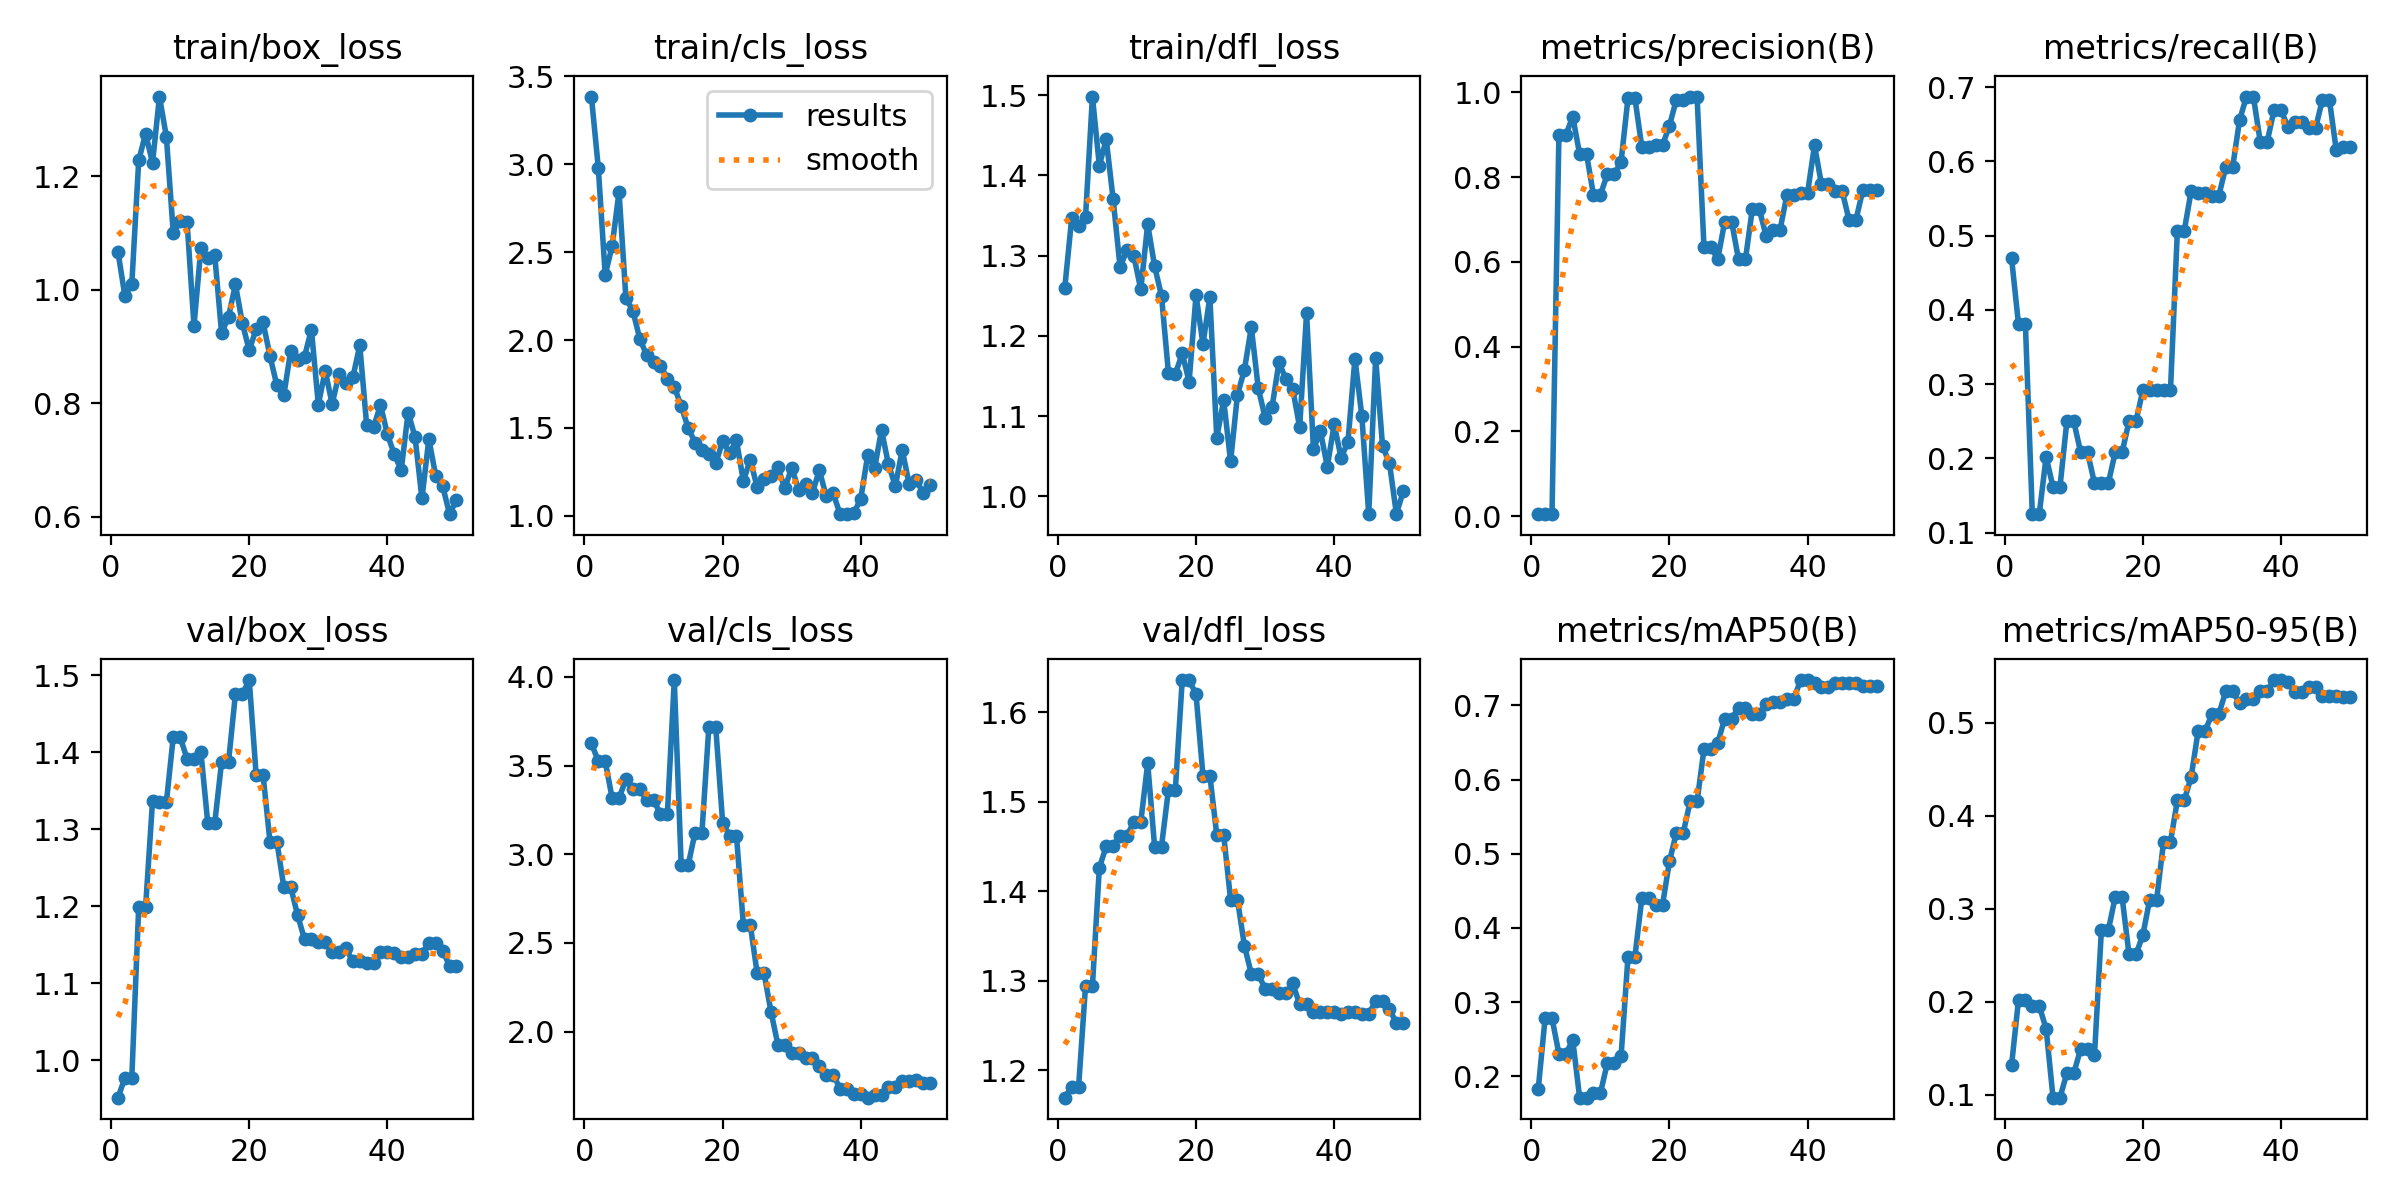

The table this chart was drawn from, first rows:
epoch, time, train/box_loss, train/cls_loss, train/dfl_loss, metrics/precision(B), metrics/recall(B), metrics/mAP50(B), metrics/mAP50-95(B), val/box_loss, val/cls_loss, val/dfl_loss, lr/pg0, lr/pg1, lr/pg2
1, 6.55, 1.067, 3.386, 1.26, 0.00545, 0.4694, 0.1822, 0.1321, 0.9517, 3.624, 1.17, 0.0003572, 0.0003572, 0.0003572
2, 12.75, 0.9894, 2.98, 1.347, 0.00489, 0.3806, 0.2782, 0.2018, 0.9775, 3.525, 1.182, 0.0008171, 0.0008171, 0.0008171
3, 18.83, 1.01, 2.37, 1.337, 0.00489, 0.3806, 0.2782, 0.2018, 0.9775, 3.525, 1.182, 0.001258, 0.001258, 0.001258
4, 24.86, 1.228, 2.535, 1.348, 0.8991, 0.125, 0.2302, 0.1953, 1.2, 3.317, 1.294, 0.001344, 0.001344, 0.001344
5, 30.77, 1.275, 2.842, 1.498, 0.8991, 0.125, 0.2302, 0.1953, 1.2, 3.317, 1.294, 0.001316, 0.001316, 0.001316
6, 36.82, 1.224, 2.237, 1.412, 0.9428, 0.2022, 0.249, 0.1709, 1.337, 3.422, 1.426, 0.001288, 0.001288, 0.001288
7, 42.88, 1.341, 2.167, 1.445, 0.8541, 0.1614, 0.1711, 0.09677, 1.335, 3.368, 1.45, 0.001259, 0.001259, 0.001259
8, 49.31, 1.27, 2.008, 1.37, 0.8541, 0.1614, 0.1711, 0.09677, 1.335, 3.368, 1.45, 0.001231, 0.001231, 0.001231
9, 55.98, 1.101, 1.914, 1.286, 0.7581, 0.25, 0.1769, 0.1231, 1.42, 3.305, 1.462, 0.001203, 0.001203, 0.001203
10, 62.56, 1.121, 1.877, 1.307, 0.7581, 0.25, 0.1769, 0.1231, 1.42, 3.305, 1.462, 0.001174, 0.001174, 0.001174
11, 69.21, 1.119, 1.855, 1.299, 0.8063, 0.2083, 0.2174, 0.1491, 1.392, 3.226, 1.477, 0.001146, 0.001146, 0.001146
12, 75.76, 0.937, 1.781, 1.258, 0.8063, 0.2083, 0.2174, 0.1491, 1.392, 3.226, 1.477, 0.001118, 0.001118, 0.001118
13, 82.37, 1.073, 1.735, 1.339, 0.8365, 0.1667, 0.2272, 0.1425, 1.4, 3.982, 1.543, 0.001089, 0.001089, 0.001089
14, 88.97, 1.056, 1.624, 1.287, 0.9863, 0.1667, 0.361, 0.2767, 1.308, 2.937, 1.45, 0.001061, 0.001061, 0.001061
15, 95.53, 1.062, 1.501, 1.25, 0.9863, 0.1667, 0.361, 0.2767, 1.308, 2.937, 1.45, 0.001033, 0.001033, 0.001033
16, 102.2, 0.9239, 1.417, 1.154, 0.8712, 0.2083, 0.44, 0.3124, 1.388, 3.121, 1.513, 0.001005, 0.001005, 0.001005
17, 108.9, 0.9529, 1.373, 1.152, 0.8712, 0.2083, 0.44, 0.3124, 1.388, 3.121, 1.513, 0.0009763, 0.0009763, 0.0009763
18, 115.5, 1.01, 1.349, 1.178, 0.8756, 0.25, 0.4311, 0.2507, 1.476, 3.716, 1.636, 0.000948, 0.000948, 0.000948
19, 122.1, 0.9414, 1.298, 1.143, 0.8756, 0.25, 0.4311, 0.2507, 1.476, 3.716, 1.636, 0.0009197, 0.0009197, 0.0009197
20, 128.7, 0.8936, 1.424, 1.251, 0.9212, 0.2917, 0.4897, 0.2716, 1.494, 3.178, 1.62, 0.0008914, 0.0008914, 0.0008914
21, 135.3, 0.9308, 1.359, 1.19, 0.9828, 0.2917, 0.5283, 0.3098, 1.371, 3.104, 1.529, 0.0008631, 0.0008631, 0.0008631
22, 141.9, 0.9427, 1.429, 1.248, 0.9828, 0.2917, 0.5283, 0.3098, 1.371, 3.104, 1.529, 0.0008348, 0.0008348, 0.0008348
23, 148.5, 0.8837, 1.198, 1.073, 0.99, 0.2917, 0.5706, 0.3718, 1.284, 2.602, 1.463, 0.0008065, 0.0008065, 0.0008065
24, 155.1, 0.8316, 1.319, 1.12, 0.99, 0.2917, 0.5706, 0.3718, 1.284, 2.602, 1.463, 0.0007782, 0.0007782, 0.0007782
25, 161.7, 0.8139, 1.162, 1.044, 0.6348, 0.5069, 0.641, 0.4164, 1.225, 2.329, 1.391, 0.0007499, 0.0007499, 0.0007499
26, 168.3, 0.8926, 1.21, 1.127, 0.6348, 0.5069, 0.641, 0.4164, 1.225, 2.329, 1.391, 0.0007216, 0.0007216, 0.0007216
27, 175, 0.8761, 1.224, 1.157, 0.6071, 0.5605, 0.6497, 0.4418, 1.189, 2.111, 1.339, 0.0006934, 0.0006934, 0.0006934
28, 181.6, 0.8824, 1.275, 1.211, 0.6947, 0.558, 0.6822, 0.4908, 1.158, 1.925, 1.308, 0.0006651, 0.0006651, 0.0006651
29, 188.1, 0.9301, 1.156, 1.135, 0.6947, 0.558, 0.6822, 0.4908, 1.158, 1.925, 1.308, 0.0006368, 0.0006368, 0.0006368
30, 194.6, 0.7979, 1.274, 1.098, 0.606, 0.5538, 0.6968, 0.509, 1.154, 1.877, 1.291, 0.0006085, 0.0006085, 0.0006085
31, 201.1, 0.8575, 1.148, 1.111, 0.606, 0.5538, 0.6968, 0.509, 1.154, 1.877, 1.291, 0.0005802, 0.0005802, 0.0005802
32, 207.6, 0.799, 1.182, 1.167, 0.7248, 0.5925, 0.6889, 0.5337, 1.14, 1.852, 1.286, 0.0005519, 0.0005519, 0.0005519
33, 214, 0.8515, 1.131, 1.146, 0.7248, 0.5925, 0.6889, 0.5337, 1.14, 1.852, 1.286, 0.0005236, 0.0005236, 0.0005236
34, 220.5, 0.836, 1.259, 1.134, 0.6611, 0.6555, 0.7014, 0.521, 1.145, 1.806, 1.297, 0.0004953, 0.0004953, 0.0004953
35, 227, 0.8459, 1.11, 1.086, 0.675, 0.6874, 0.7049, 0.5256, 1.129, 1.757, 1.274, 0.000467, 0.000467, 0.000467
36, 233.4, 0.9022, 1.129, 1.228, 0.675, 0.6874, 0.7049, 0.5256, 1.129, 1.757, 1.274, 0.0004387, 0.0004387, 0.0004387
37, 239.9, 0.7615, 1.009, 1.058, 0.7574, 0.6264, 0.7091, 0.5338, 1.126, 1.678, 1.265, 0.0004104, 0.0004104, 0.0004104
38, 246.4, 0.758, 1.01, 1.081, 0.7574, 0.6264, 0.7091, 0.5338, 1.126, 1.678, 1.265, 0.0003821, 0.0003821, 0.0003821
39, 252.9, 0.7973, 1.015, 1.037, 0.7631, 0.6694, 0.7342, 0.5457, 1.141, 1.649, 1.266, 0.0003538, 0.0003538, 0.0003538
40, 259.4, 0.7455, 1.098, 1.09, 0.7631, 0.6694, 0.7342, 0.5457, 1.141, 1.649, 1.266, 0.0003255, 0.0003255, 0.0003255
41, 265.8, 0.7101, 1.344, 1.048, 0.875, 0.6466, 0.7301, 0.5438, 1.139, 1.627, 1.263, 0.0002972, 0.0002972, 0.0002972
42, 272.2, 0.6825, 1.271, 1.068, 0.7839, 0.6526, 0.7251, 0.5331, 1.134, 1.641, 1.265, 0.0002689, 0.0002689, 0.0002689
43, 278.5, 0.7838, 1.488, 1.172, 0.7839, 0.6526, 0.7251, 0.5331, 1.134, 1.641, 1.265, 0.0002406, 0.0002406, 0.0002406
44, 285.2, 0.7408, 1.293, 1.1, 0.767, 0.6446, 0.73, 0.5386, 1.139, 1.687, 1.263, 0.0002123, 0.0002123, 0.0002123
45, 291.8, 0.6325, 1.169, 0.9778, 0.767, 0.6446, 0.73, 0.5386, 1.139, 1.687, 1.263, 0.0001841, 0.0001841, 0.0001841
46, 298.2, 0.737, 1.375, 1.172, 0.6991, 0.6834, 0.7303, 0.5283, 1.153, 1.72, 1.277, 0.0001558, 0.0001558, 0.0001558
47, 304.6, 0.672, 1.181, 1.063, 0.6991, 0.6834, 0.7303, 0.5283, 1.153, 1.72, 1.277, 0.0001275, 0.0001275, 0.0001275
48, 311, 0.6544, 1.205, 1.041, 0.7697, 0.6153, 0.7268, 0.5285, 1.142, 1.725, 1.268, 9.91726e-05, 9.91726e-05, 9.91726e-05
49, 317.4, 0.6047, 1.132, 0.9783, 0.7694, 0.6191, 0.7261, 0.5271, 1.123, 1.709, 1.253, 7.08784e-05, 7.08784e-05, 7.08784e-05
50, 323.8, 0.6299, 1.174, 1.006, 0.7694, 0.6191, 0.7261, 0.5271, 1.123, 1.709, 1.253, 4.25842e-05, 4.25842e-05, 4.25842e-05
